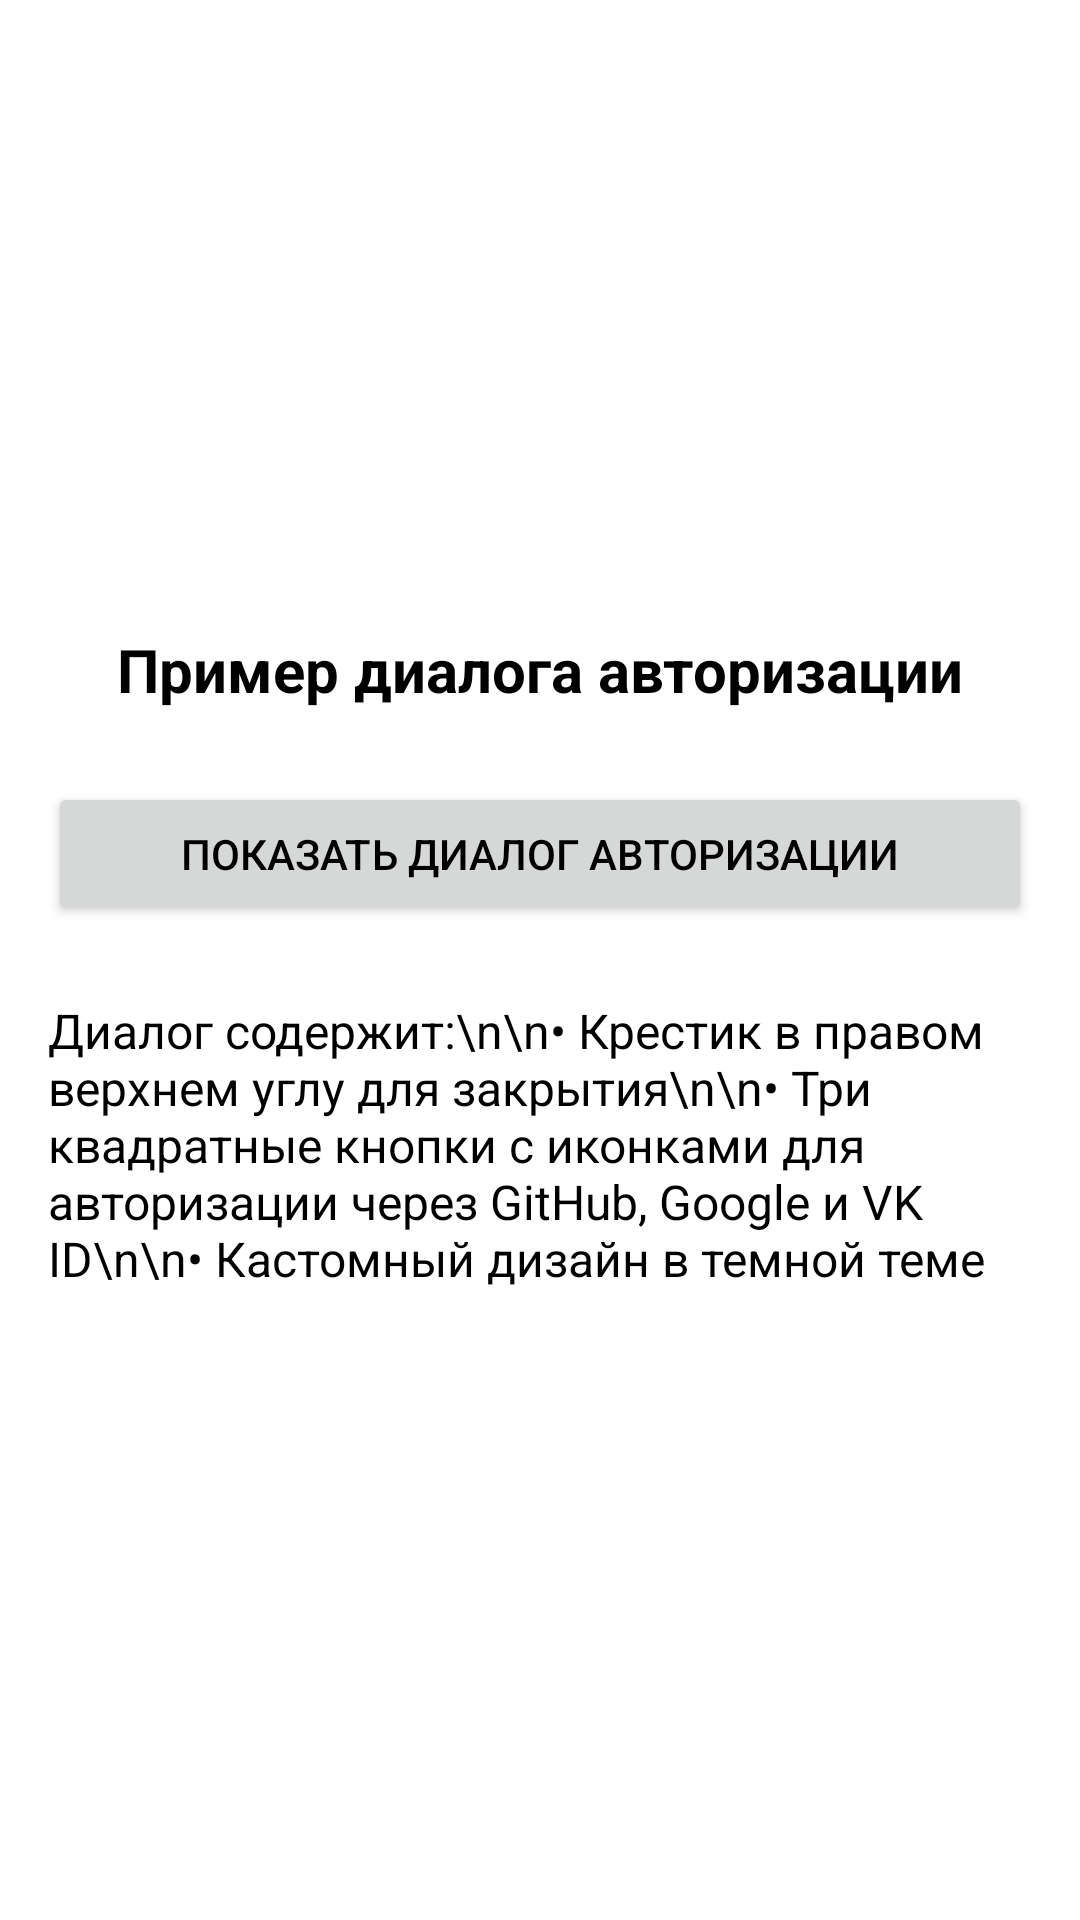

Android layout source for this screen:
<!-- AndroidManifest.xml: application theme Base.Theme.XDXANotes -->
<!-- res/layout/activity_auth_dialog_example.xml -->
<?xml version="1.0" encoding="utf-8"?>
<LinearLayout xmlns:android="http://schemas.android.com/apk/res/android"
    xmlns:app="http://schemas.android.com/apk/res-auto"
    xmlns:tools="http://schemas.android.com/tools"
    android:layout_width="match_parent"
    android:layout_height="match_parent"
    android:orientation="vertical"
    android:padding="16dp"
    android:gravity="center"
    tools:context=".activity.AuthDialogExampleActivity">

    <TextView
        android:layout_width="match_parent"
        android:layout_height="wrap_content"
        android:layout_marginBottom="24dp"
        android:gravity="center"
        android:text="Пример диалога авторизации"
        android:textSize="20sp"
        android:textStyle="bold" />

    <Button
        android:id="@+id/show_auth_dialog_button"
        android:layout_width="match_parent"
        android:layout_height="wrap_content"
        android:text="Показать диалог авторизации" />

    <TextView
        android:layout_width="match_parent"
        android:layout_height="wrap_content"
        android:layout_marginTop="24dp"
        android:text="Диалог содержит:\n\n• Крестик в правом верхнем углу для закрытия\n\n• Три квадратные кнопки с иконками для авторизации через GitHub, Google и VK ID\n\n• Кастомный дизайн в темной теме"
        android:textSize="16sp" />

</LinearLayout>
<!-- resources referenced by this layout -->
<resources>
  <style name="Base.Theme.XDXANotes" parent="Theme.Material3.DayNight.NoActionBar">
          
          
  
          <item name="colorPrimary">@color/colorPrimaryLightTheme</item>
          <item name="android:windowBackground">@color/white</item>
          <item name="android:colorPrimaryDark">@color/white</item>
          <item name="android:textColor">@color/black</item>
          <item name="materialButtonStyle">@style/TextBut</item>
          <item name="iconTint">@color/black</item>
  
      </style>
  <color name="colorPrimaryLightTheme">#80BDFF</color>
  <color name="white">#FFFFFFFF</color>
  <color name="black">#FF000000</color>
  <style name="TextBut" parent="Widget.MaterialComponents.Button">
  
          <item name="android:textColor">@color/white</item>
          <item name="shapeAppearance">@style/CustomShapeAppearance</item>
  
      </style>
  <style name="CustomShapeAppearance" parent="ShapeAppearance.MaterialComponents.SmallComponent">
          <item name="cornerFamily">rounded</item>
          <item name="cornerSize">10dp</item>
      </style>
</resources>
